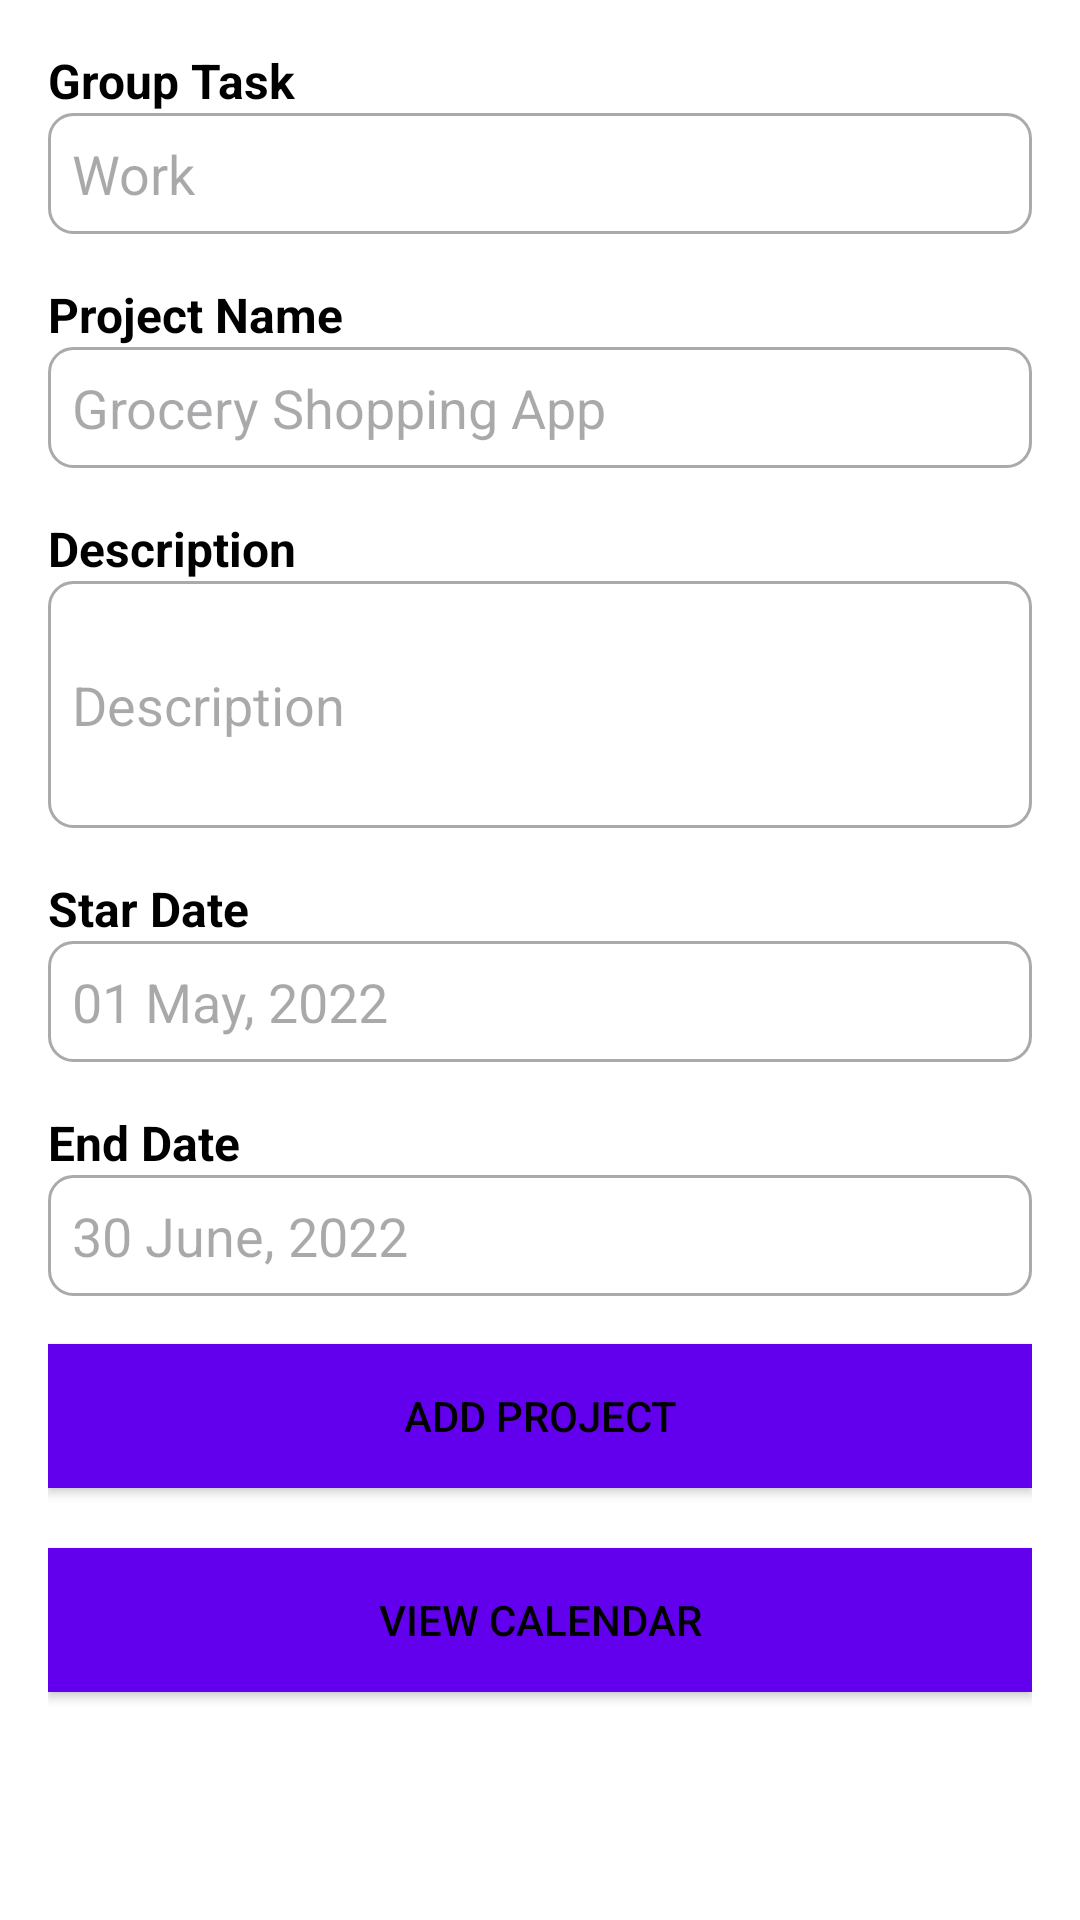

Layout XML and referenced resources for this Android screen:
<!-- AndroidManifest.xml: application theme Theme.ToDoList -->
<!-- res/layout/activity_add_project.xml -->
<?xml version="1.0" encoding="utf-8"?>
<LinearLayout
    xmlns:android="http://schemas.android.com/apk/res/android"
    xmlns:app="http://schemas.android.com/apk/res-auto"
    xmlns:tools="http://schemas.android.com/tools"
    android:layout_width="match_parent"
    android:layout_height="match_parent"
    tools:context=".AddProject"
    android:background="@color/white"
    android:orientation="vertical"
    android:padding="16dp">

    <TextView
        android:layout_width="wrap_content"
        android:layout_height="wrap_content"
        android:text="Group Task"
        android:textSize="16sp"
        android:textColor="@color/black"
        android:textStyle="bold" />

        <EditText
            android:layout_width="match_parent"
            android:layout_height="wrap_content"
            android:id="@+id/group_task"
            android:hint="Work"
            android:inputType="text"
            android:padding="8dp"
            android:background="@drawable/rounded_edittext"/>

        <TextView
            android:layout_width="wrap_content"
            android:layout_height="wrap_content"
            android:text="Project Name"
            android:textColor="@color/black"
            android:textSize="16sp"
            android:textStyle="bold"
            android:layout_marginTop="16dp"/>

        <EditText
            android:layout_width="match_parent"
            android:layout_height="wrap_content"
            android:id="@+id/name_project"
            android:hint="Grocery Shopping App"
            android:inputType="text"
            android:padding="8dp"
            android:background="@drawable/rounded_edittext"/>

        <TextView
            android:layout_width="wrap_content"
            android:layout_height="wrap_content"
            android:text="Description"
            android:textColor="@color/black"
            android:textSize="16sp"
            android:textStyle="bold"
            android:layout_marginTop="16dp"/>

        <EditText
            android:layout_width="match_parent"
            android:layout_height="wrap_content"
            android:id="@+id/description"
            android:hint="Description"
            android:inputType="textMultiLine"
            android:minLines="3"
            android:padding="8dp"
            android:background="@drawable/rounded_edittext"/>

        <TextView
            android:layout_width="wrap_content"
            android:layout_height="wrap_content"
            android:text="Star Date"
            android:textColor="@color/black"
            android:textSize="16sp"
            android:textStyle="bold"
            android:layout_marginTop="16dp"/>

        <EditText
            android:id="@+id/etStartDate"
            android:layout_width="match_parent"
            android:layout_height="wrap_content"
            android:hint="01 May, 2022"
            android:focusable="false"
            android:padding="8dp"
            android:background="@drawable/rounded_edittext"/>

        <TextView
            android:layout_width="wrap_content"
            android:layout_height="wrap_content"
            android:text="End Date"
            android:textSize="16sp"
            android:textColor="@color/black"
            android:textStyle="bold"
            android:layout_marginTop="16dp"/>

        <EditText
            android:id="@+id/etEndDate"
            android:layout_width="match_parent"
            android:layout_height="wrap_content"
            android:hint="30 June, 2022"
            android:focusable="false"
            android:padding="8dp"
            android:background="@drawable/rounded_edittext"/>

        <Button
            android:id="@+id/btnAddProject"
            android:layout_width="match_parent"
            android:layout_height="wrap_content"
            android:text="Add Project"
            android:layout_marginTop="16dp"
            android:background="@color/purple_500"
            android:textColor="@android:color/black"/>

    <Button
        android:id="@+id/btnView"
        android:layout_width="match_parent"
        android:layout_height="wrap_content"
        android:text="View calendar"
        android:layout_marginTop="20dp"
        android:background="@color/purple_500"
        android:textColor="@android:color/black"/>
</LinearLayout>
<!-- resources referenced by this layout -->
<resources>
  <!-- drawable rounded_edittext (drawable) -->
  <?xml version="1.0" encoding="utf-8"?>
  <shape xmlns:android="http://schemas.android.com/apk/res/android">
      <corners android:radius="8dp"/>
      <solid android:color="@android:color/white"/>
      <stroke
          android:width="1dp"
          android:color="@android:color/darker_gray"/>
  </shape>
  <style name="Theme.ToDoList" parent="Base.Theme.ToDoList" />
  <style name="Base.Theme.ToDoList" parent="Theme.Material3.DayNight.NoActionBar">
          
          
          
          <item name="colorPrimary">@color/lavender</item>
          <item name="colorPrimaryVariant">@color/lavender</item>
          <item name="colorOnPrimary">@color/white</item>
          
          <item name="colorSecondary">@color/teal_200</item>
          <item name="colorSecondaryVariant">@color/teal_700</item>
          <item name="colorOnSecondary">@color/black</item>
          
          <item name="android:statusBarColor">?attr/colorPrimaryVariant</item>
          
      </style>
  <!-- not gathered from this repository: default colours our renderer supplied (Android Studio template values) -->
  <color name="purple_500">#FF6200EE</color>
  <color name="teal_200">#FF03DAC5</color>
  <color name="teal_700">#FF018786</color>
  <color name="black">#FF000000</color>
  <color name="white">#FFFFFFFF</color>
</resources>
